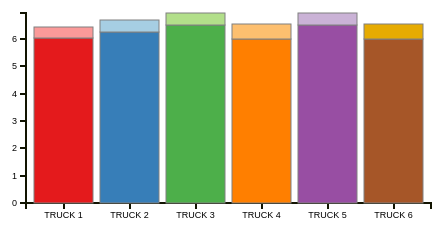
D3 v3 page, settled after 360 driven frames (6 s of simulated time); the page loaded 1 data file(s).


      var margin = {top: 20, right: 55, bottom: 30, left: 40},
          width  = 500 - margin.left - margin.right,
          height = 240  - margin.top  - margin.bottom;


      var x = d3.scale.ordinal()
          .rangeRoundBands([0, width], .1);

      var y = d3.scale.linear()
          .rangeRound([height, 0]);

      var xAxis = d3.svg.axis()
          .scale(x)
          .orient("bottom");

      var yAxis = d3.svg.axis()
          .scale(y)
          .orient("left");

      var color = d3.scale.ordinal()
          .range(["#001c9c","#101b4d","#475003","#9c8305","#d3c47c"]);

      var svg = d3.select("body").append("svg")
          .attr("width",  width  + margin.left + margin.right)
          .attr("height", height + margin.top  + margin.bottom)
        .append("g")
          .attr("transform", "translate(" + margin.left + "," + margin.top + ")");

      d3.csv("data/datatest2.csv", function (error, data) {

        var labelVar = 'day';
        var varNames = d3.keys(data[0]).filter(function (key) { return key !== labelVar;});
        color.domain(varNames);

        data.forEach(function (d) {
          var y0 = 0;
          d.mapping = varNames.map(function (name) { 
            return {
              name: name,
              label: d[labelVar],
              y0: y0,
              y1: y0 += +d[name]
            };
          });
          d.total = d.mapping[d.mapping.length - 1].y1;
        });

        x.domain(data.map(function (d) { return d.day; }));
        y.domain([0, d3.max(data, function (d) { return d.total; })]);

      svg
        .append('defs')
        .append('pattern')
          .attr('id', 'diagonalHatch')
          .attr('patternUnits', 'userSpaceOnUse')
          .attr('width', 4)
          .attr('height', 4)
        .append('path')
          .attr('d', 'M-1,1 l2,-2 M0,4 l4,-4 M3,5 l2,-2')
          .attr('stroke', '#000000')
          .attr('stroke-width', 1);

        svg.append("g")
            .attr("class", "x axis")
            .attr("transform", "translate(0," + height + ")")
            .call(xAxis);

        svg.append("g")
            .attr("class", "y axis")
            .call(yAxis)
          .append("text")
            .attr("transform", "rotate(-90)")
            .attr("y", 6)
            .attr("dy", ".71em")
            .style("text-anchor", "end")
            //.text("Hours Needed to Pickup Cans")

        var selection = svg.selectAll(".series")
            .data(data)
          .enter().append("g")
            .attr("class", "series")
            .attr("transform", function (d) { return "translate(" + x(d.day) + ",0)"; });

     var nd =   selection.selectAll("rect")
          .data(function (d) { return d.mapping; })
        .enter().append("rect")
          .attr("width", x.rangeBand())
          .attr("y", function (d) { return y(d.y1); })
          .attr("height", function (d) { return y(d.y0) - y(d.y1); })
          .style("stroke", "grey")
          .on("mouseover", function (d) { showPopover.call(this, d); })
          .on("mouseout",  function (d) { removePopovers(); })
          .attr("fill", function(d) {
                 return d.label == 'MONDAY' && d.name == 'Pickup Time' ? '#e41a1c' :
                        d.label == 'MONDAY' && d.name == 'Transfer Dropoff' ? '#fb9a99' : 
                       d.label == 'TUESDAY' && d.name == 'Pickup Time' ?  '#377eb8' :
                       d.label == 'TUESDAY' && d.name == 'Transfer Dropoff' ? '#a6cee3' :
                       d.label == 'WEDNESDAY' && d.name == 'Pickup Time' ?  '#4daf4a' :
                       d.label == 'WEDNESDAY' && d.name == 'Transfer Dropoff' ? '#b2df8a' :
                       d.label == 'THURSDAY'  && d.name == 'Pickup Time' ?  '#a65628' :
                       d.label == 'THURSDAY'  && d.name == 'Transfer Dropoff' ? '#e6ab02' :
                       d.label == 'TRUCK 1' && d.name == 'Pickup Time' ?  '#e41a1c' :
                       d.label == 'TRUCK 1' && d.name == 'Transfer Dropoff' ?  '#fb9a99' :
                       d.label == 'TRUCK 2' && d.name == 'Pickup Time' ?  '#377eb8' :
                       d.label == 'TRUCK 2' && d.name == 'Transfer Dropoff' ?  '#a6cee3' : 
                       d.label == 'TRUCK 3'  && d.name == 'Pickup Time' ?  '#4daf4a' :
                       d.label == 'TRUCK 3'  && d.name == 'Transfer Dropoff' ?  '#b2df8a' :
                       d.label == 'TRUCK 4'  && d.name == 'Pickup Time' ?  '#ff7f00' :
                       d.label == 'TRUCK 4'  && d.name == 'Transfer Dropoff' ?  '#fdbf6f' :
                       d.label == 'TRUCK 5'  && d.name == 'Pickup Time' ?  '#984ea3' :
                       d.label == 'TRUCK 5'  && d.name == 'Transfer Dropoff' ?  '#cab2d6' :
                       d.label == 'TRUCK 6'   && d.name == 'Pickup Time' ? '#a65628' :
                       d.label == 'TRUCK 6'   && d.name == 'Transfer Dropoff' ? '#e6ab02' : 
                       d.label == 'April 2014' ? '#e41a1c' :
                       d.label == 'February 2014' ? '#377eb8' :
                       d.label == 'December 2013'  ? '#4daf4a' :
                       d.label == 'November 2013'  ? '#ff7f00' :
                       d.label == 'October 2013'  ? '#984ea3' :
                       d.label == 'June 2013'  ? '#a65628' :
                                  '#377eb8';
                })


        function removePopovers () {
          $('.popover').each(function() {
            $(this).remove();
          }); 
        }

        function showPopover (d) {
          $(this).popover({
            title: d.name,
            placement: 'auto top',
            container: 'body',
            trigger: 'manual',
            html : true,
            content: function() { 
              return d.label + 
                     ": " + d3.format("0.2f")(d.value ? d.value: d.y1 - d.y0); }
          });
          $(this).popover('show')
        }
      });
    

### data: data/datatest2.csv
day, Pickup Time, Transfer Dropoff
TRUCK 1, 6.03, 0.3915
TRUCK 2, 6.24, 0.4522
TRUCK 3, 6.50, 0.4498
TRUCK 4, 6.01, 0.5458
TRUCK 5, 6.50, 0.4498
TRUCK 6, 6.01, 0.5458